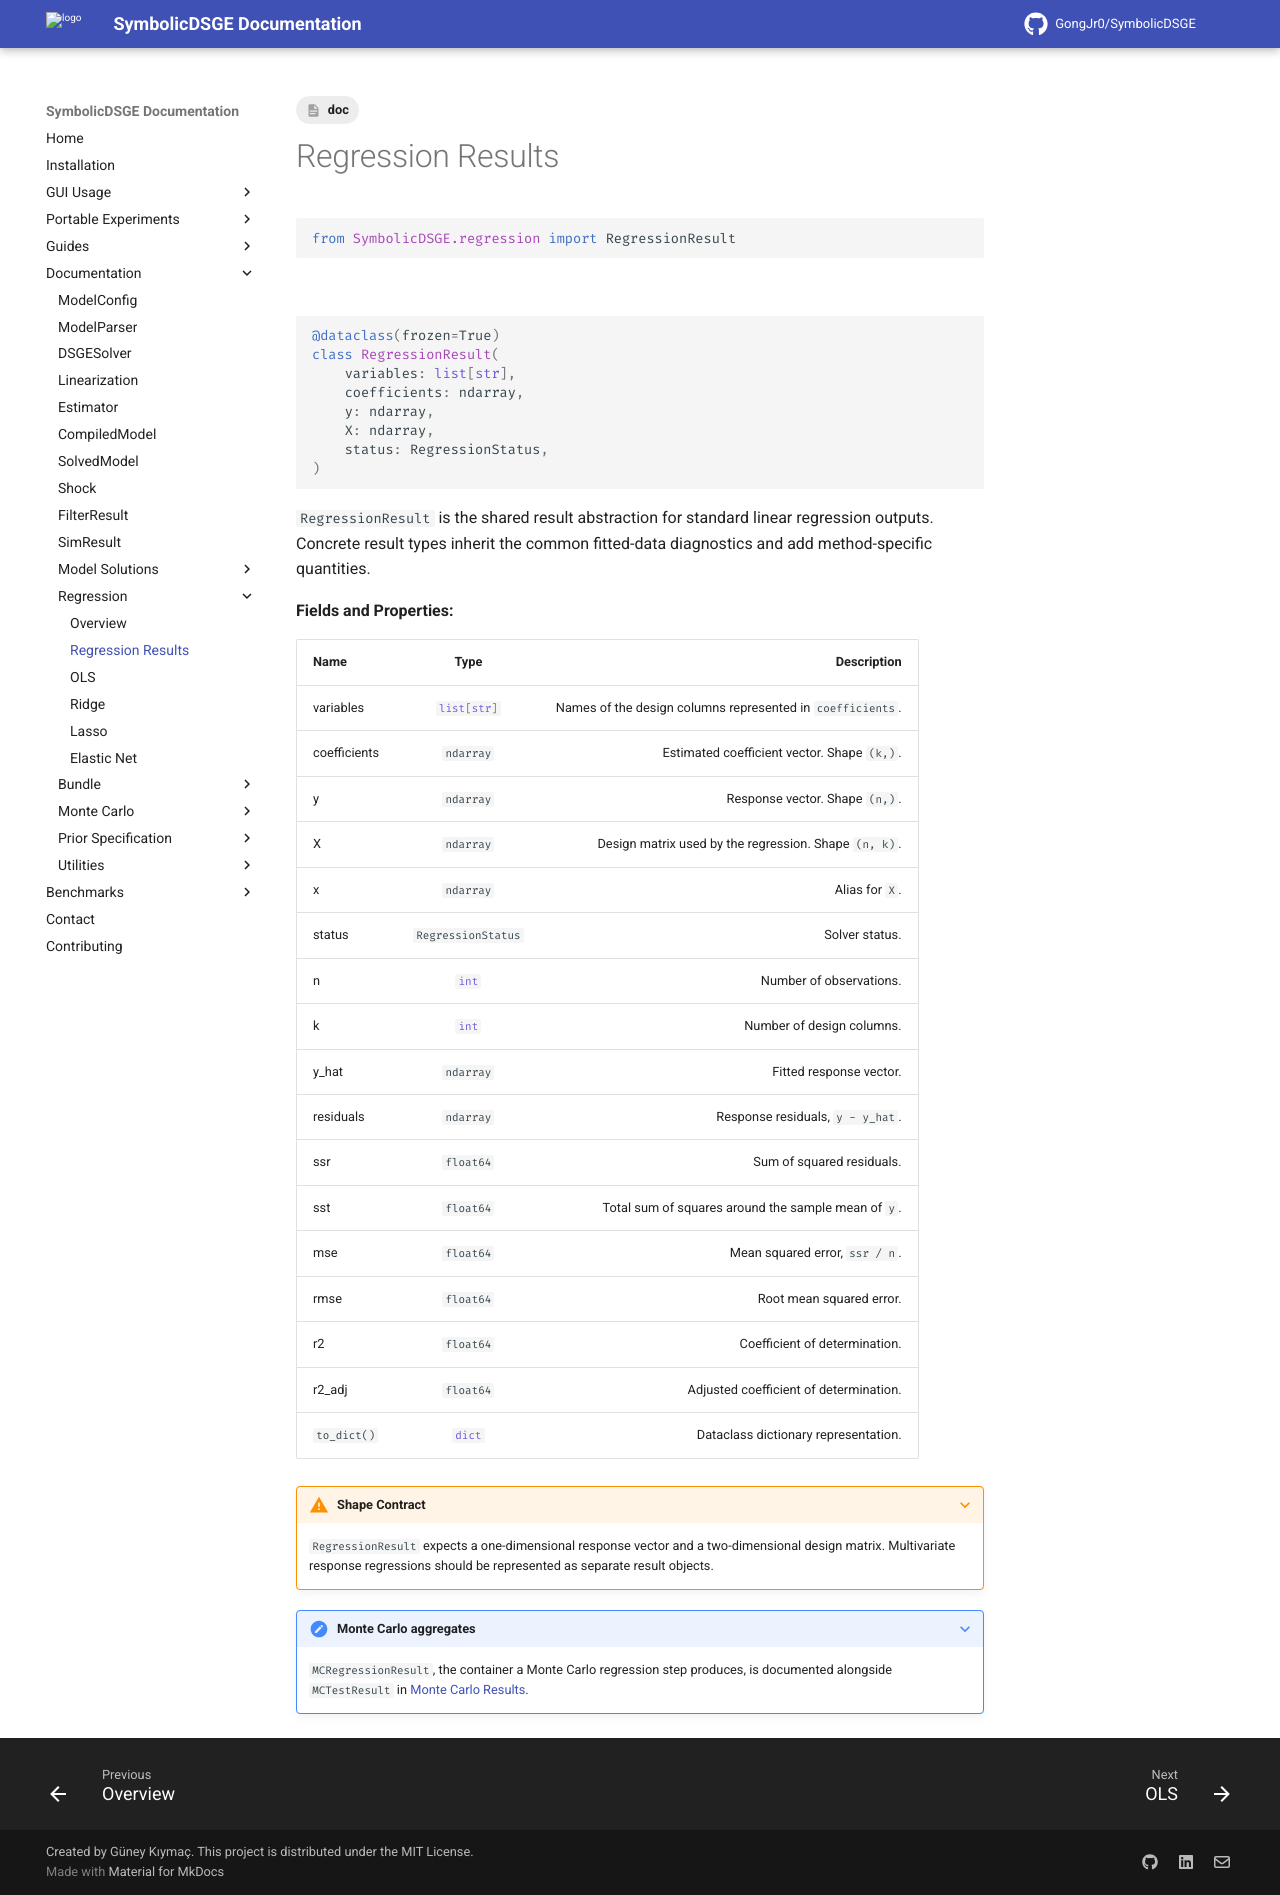

repository: GongJr0/SymbolicDSGE · page: 2.0.0.dev11/documentation/regression/results/index.html · generator: mkdocs

---
tags:
    - doc
---
# Regression Results

```python
from SymbolicDSGE.regression import RegressionResult
```

&nbsp;

```python
@dataclass(frozen=True)
class RegressionResult(
    variables: list[str],
    coefficients: ndarray,
    y: ndarray,
    X: ndarray,
    status: RegressionStatus,
)
```

`RegressionResult` is the shared result abstraction for standard linear regression outputs. Concrete result types inherit the common fitted-data diagnostics and add method-specific quantities.

__Fields and Properties:__

| __Name__ | __Type__ | __Description__ |
|:---------|:--------:|----------------:|
| variables | `#!python list[str]` | Names of the design columns represented in `coefficients`. |
| coefficients | `#!python ndarray` | Estimated coefficient vector. Shape `(k,)`. |
| y | `#!python ndarray` | Response vector. Shape `(n,)`. |
| X | `#!python ndarray` | Design matrix used by the regression. Shape `(n, k)`. |
| x | `#!python ndarray` | Alias for `X`. |
| status | `#!python RegressionStatus` | Solver status. |
| n | `#!python int` | Number of observations. |
| k | `#!python int` | Number of design columns. |
| y_hat | `#!python ndarray` | Fitted response vector. |
| residuals | `#!python ndarray` | Response residuals, `y - y_hat`. |
| ssr | `#!python float64` | Sum of squared residuals. |
| sst | `#!python float64` | Total sum of squares around the sample mean of `y`. |
| mse | `#!python float64` | Mean squared error, `ssr / n`. |
| rmse | `#!python float64` | Root mean squared error. |
| r2 | `#!python float64` | Coefficient of determination. |
| r2_adj | `#!python float64` | Adjusted coefficient of determination. |
| `to_dict()` | `#!python dict` | Dataclass dictionary representation. |

???+ warning "Shape Contract"
    `RegressionResult` expects a one-dimensional response vector and a two-dimensional design matrix. Multivariate response regressions should be represented as separate result objects.

???+ note "Monte Carlo aggregates"
    `MCRegressionResult`, the container a Monte Carlo regression step produces, is documented alongside `MCTestResult` in [Monte Carlo Results](../monte_carlo/results.md).
